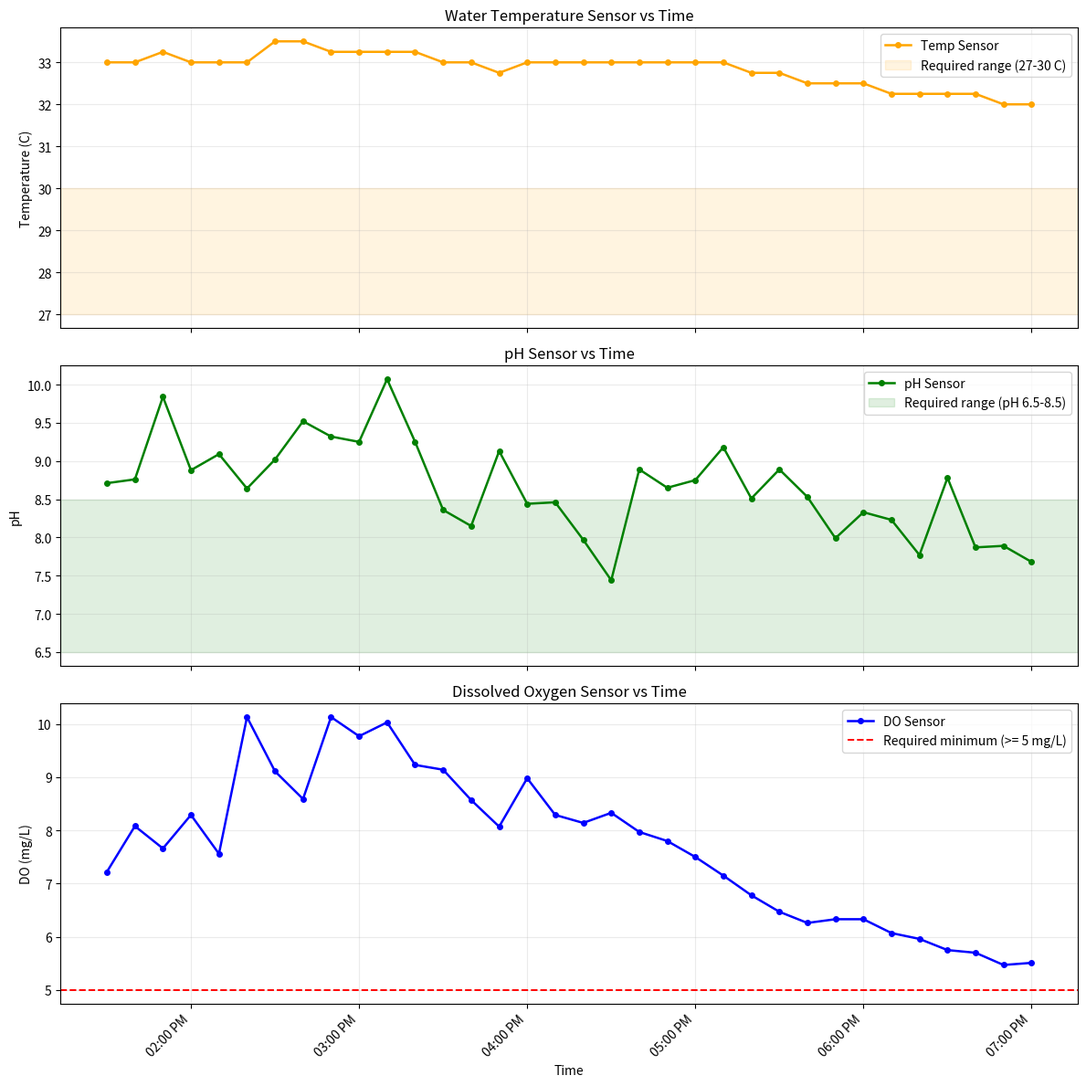

Source code (Python): (Note: this script raises an exception after producing the figure.)
from datetime import datetime

import matplotlib.dates as mdates
import matplotlib.pyplot as plt


def build_times():
    labels = [
        "1:30 PM",
        "1:40 PM",
        "1:50 PM",
        "2:00 PM",
        "2:10 PM",
        "2:20 PM",
        "2:30 PM",
        "2:40 PM",
        "2:50 PM",
        "3:00 PM",
        "3:10 PM",
        "3:20 PM",
        "3:30 PM",
        "3:40 PM",
        "3:50 PM",
        "4:00 PM",
        "4:10 PM",
        "4:20 PM",
        "4:30 PM",
        "4:40 PM",
        "4:50 PM",
        "5:00 PM",
        "5:10 PM",
        "5:20 PM",
        "5:30 PM",
        "5:40 PM",
        "5:50 PM",
        "6:00 PM",
        "6:10 PM",
        "6:20 PM",
        "6:30 PM",
        "6:40 PM",
        "6:50 PM",
        "7:00 PM",
    ]
    return [datetime.strptime(value, "%I:%M %p") for value in labels]


def main():
    times = build_times()

    # System sensor readings only (no reference meter values).
    temperature_sensor = [
        33,
        33,
        33.25,
        33,
        33,
        33,
        33.5,
        33.5,
        33.25,
        33.25,
        33.25,
        33.25,
        33,
        33,
        32.75,
        33,
        33,
        33,
        33,
        33,
        33,
        33,
        33,
        32.75,
        32.75,
        32.5,
        32.5,
        32.5,
        32.25,
        32.25,
        32.25,
        32.25,
        32,
        32,
    ]

    ph_sensor = [
        8.71,
        8.76,
        9.84,
        8.88,
        9.09,
        8.64,
        9.02,
        9.52,
        9.32,
        9.25,
        10.07,
        9.25,
        8.36,
        8.15,
        9.13,
        8.44,
        8.46,
        7.97,
        7.44,
        8.89,
        8.65,
        8.75,
        9.18,
        8.51,
        8.89,
        8.53,
        7.99,
        8.33,
        8.23,
        7.77,
        8.78,
        7.87,
        7.89,
        7.68,
    ]

    do_sensor = [
        7.22,
        8.08,
        7.66,
        8.29,
        7.56,
        10.13,
        9.11,
        8.59,
        10.13,
        9.77,
        10.03,
        9.23,
        9.14,
        8.57,
        8.07,
        8.98,
        8.29,
        8.14,
        8.33,
        7.97,
        7.80,
        7.50,
        7.15,
        6.78,
        6.47,
        6.26,
        6.33,
        6.33,
        6.07,
        5.96,
        5.75,
        5.70,
        5.47,
        5.51,
    ]

    fig, axes = plt.subplots(3, 1, figsize=(12, 12), sharex=True)

    # Temperature plot with required range band.
    axes[0].plot(times, temperature_sensor, color="orange", marker="o", ms=4, lw=1.8, label="Temp Sensor")
    axes[0].axhspan(27, 30, color="orange", alpha=0.12, label="Required range (27-30 C)")
    axes[0].set_ylabel("Temperature (C)")
    axes[0].set_title("Water Temperature Sensor vs Time")
    axes[0].grid(True, alpha=0.25)
    axes[0].legend(loc="upper right")

    # pH plot with required range band.
    axes[1].plot(times, ph_sensor, color="green", marker="o", ms=4, lw=1.8, label="pH Sensor")
    axes[1].axhspan(6.5, 8.5, color="green", alpha=0.12, label="Required range (pH 6.5-8.5)")
    axes[1].set_ylabel("pH")
    axes[1].set_title("pH Sensor vs Time")
    axes[1].grid(True, alpha=0.25)
    axes[1].legend(loc="upper right")

    # DO plot with minimum required threshold.
    axes[2].plot(times, do_sensor, color="blue", marker="o", ms=4, lw=1.8, label="DO Sensor")
    axes[2].axhline(5.0, color="red", ls="--", lw=1.4, label="Required minimum (>= 5 mg/L)")
    axes[2].set_ylabel("DO (mg/L)")
    axes[2].set_title("Dissolved Oxygen Sensor vs Time")
    axes[2].grid(True, alpha=0.25)
    axes[2].legend(loc="upper right")

    axes[2].set_xlabel("Time")
    axes[2].xaxis.set_major_formatter(mdates.DateFormatter("%I:%M %p"))
    plt.setp(axes[2].get_xticklabels(), rotation=45, ha="right")

    plt.tight_layout()
    plt.savefig("docs/figures/system_sensor_trends_with_required_values.png", dpi=300, bbox_inches="tight")
    plt.close(fig)

    # Also save separate figures in case you need individual inserts.
    individual_specs = [
        (
            "docs/figures/temperature_sensor_vs_time.png",
            "Water Temperature Sensor vs Time",
            temperature_sensor,
            "orange",
            "Temperature (C)",
            (27, 30, "Required range (27-30 C)"),
            None,
        ),
        (
            "docs/figures/ph_sensor_vs_time.png",
            "pH Sensor vs Time",
            ph_sensor,
            "green",
            "pH",
            (6.5, 8.5, "Required range (pH 6.5-8.5)"),
            None,
        ),
        (
            "docs/figures/do_sensor_vs_time.png",
            "Dissolved Oxygen Sensor vs Time",
            do_sensor,
            "blue",
            "DO (mg/L)",
            None,
            (5.0, "Required minimum (>= 5 mg/L)"),
        ),
    ]

    for output, title, data, color, ylabel, band, line in individual_specs:
        fig_single, ax = plt.subplots(figsize=(11, 4.5))
        ax.plot(times, data, color=color, marker="o", ms=4, lw=1.8, label=title.replace(" vs Time", ""))
        if band:
            low, high, label = band
            ax.axhspan(low, high, color=color, alpha=0.12, label=label)
        if line:
            value, label = line
            ax.axhline(value, color="red", ls="--", lw=1.4, label=label)
        ax.set_title(title)
        ax.set_ylabel(ylabel)
        ax.set_xlabel("Time")
        ax.grid(True, alpha=0.25)
        ax.legend(loc="upper right")
        ax.xaxis.set_major_formatter(mdates.DateFormatter("%I:%M %p"))
        plt.setp(ax.get_xticklabels(), rotation=45, ha="right")
        plt.tight_layout()
        plt.savefig(output, dpi=300, bbox_inches="tight")
        plt.close(fig_single)


if __name__ == "__main__":
    main()
